Dataset: fruitclassification (GitHub, AshutoshSharma343/OpenCV-Computer-Vision). Classes: banana, gala apple, granny smith apple, lime, pink lady apple.

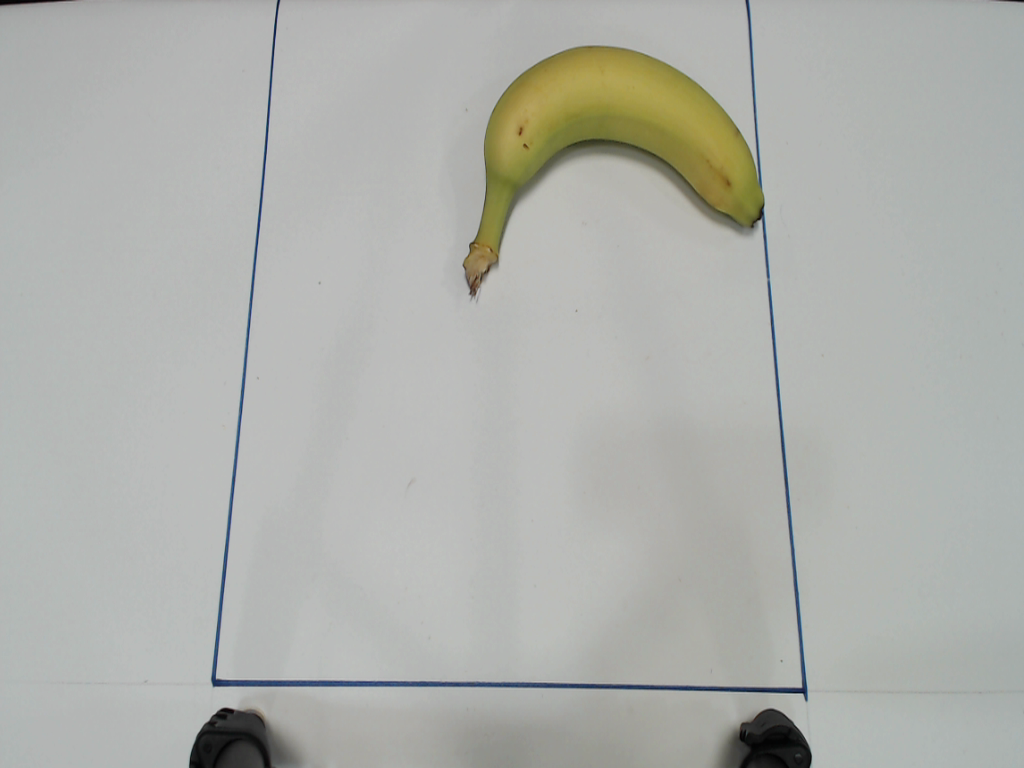
Label: banana

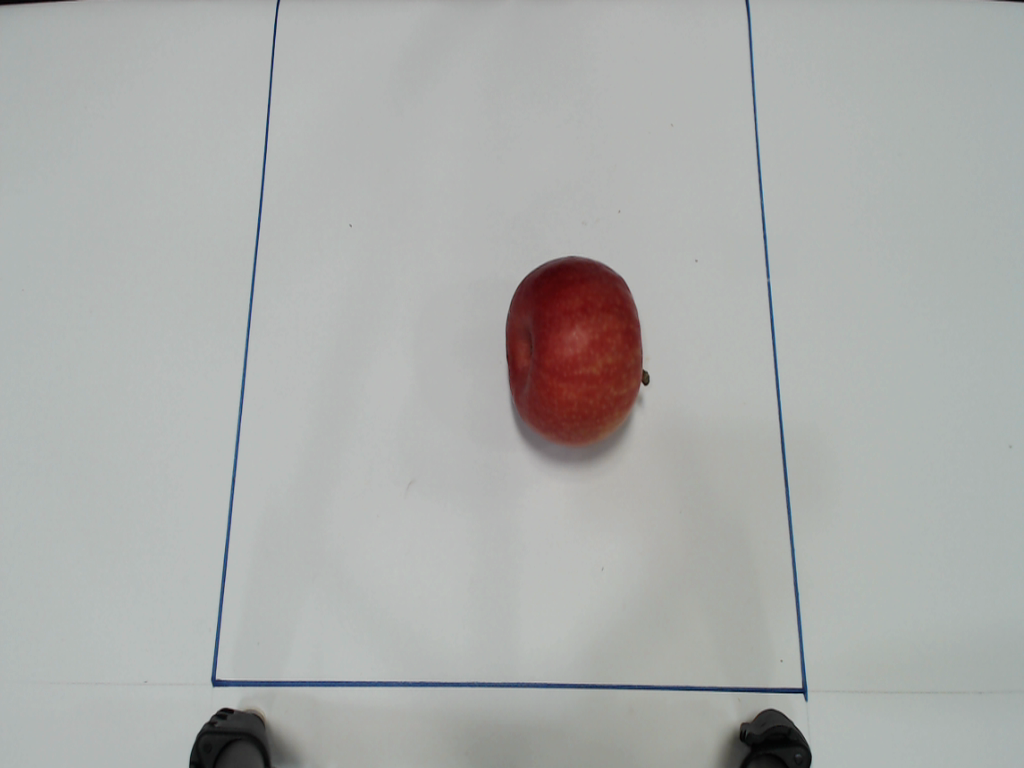
Label: pink lady apple

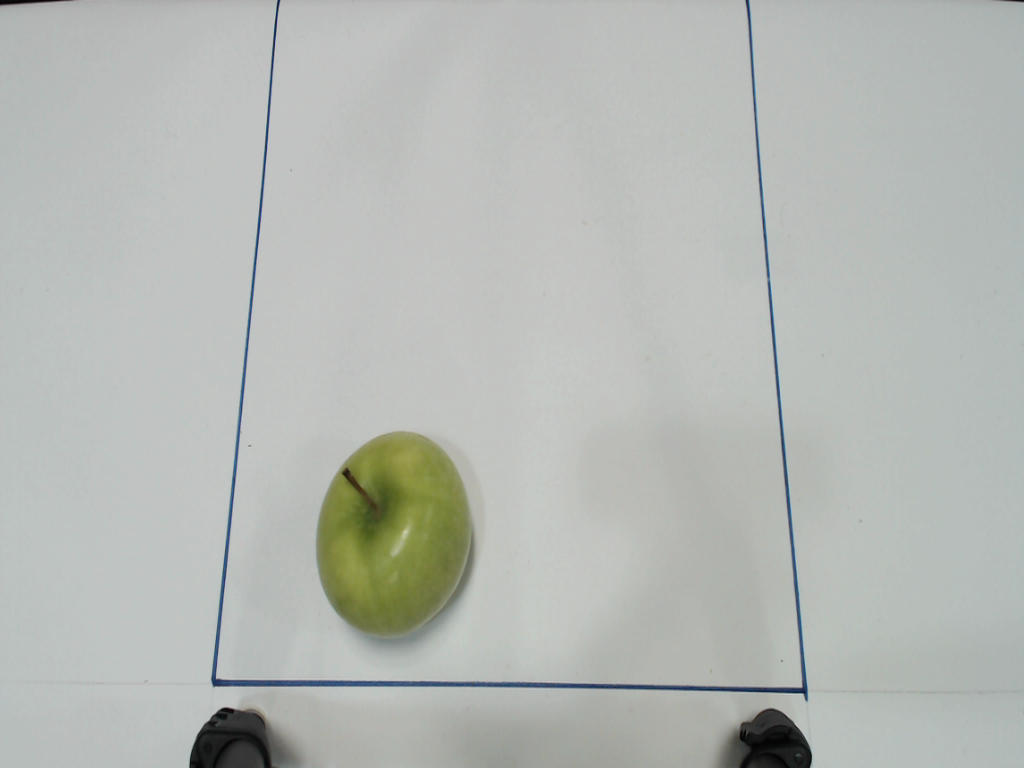
Label: granny smith apple

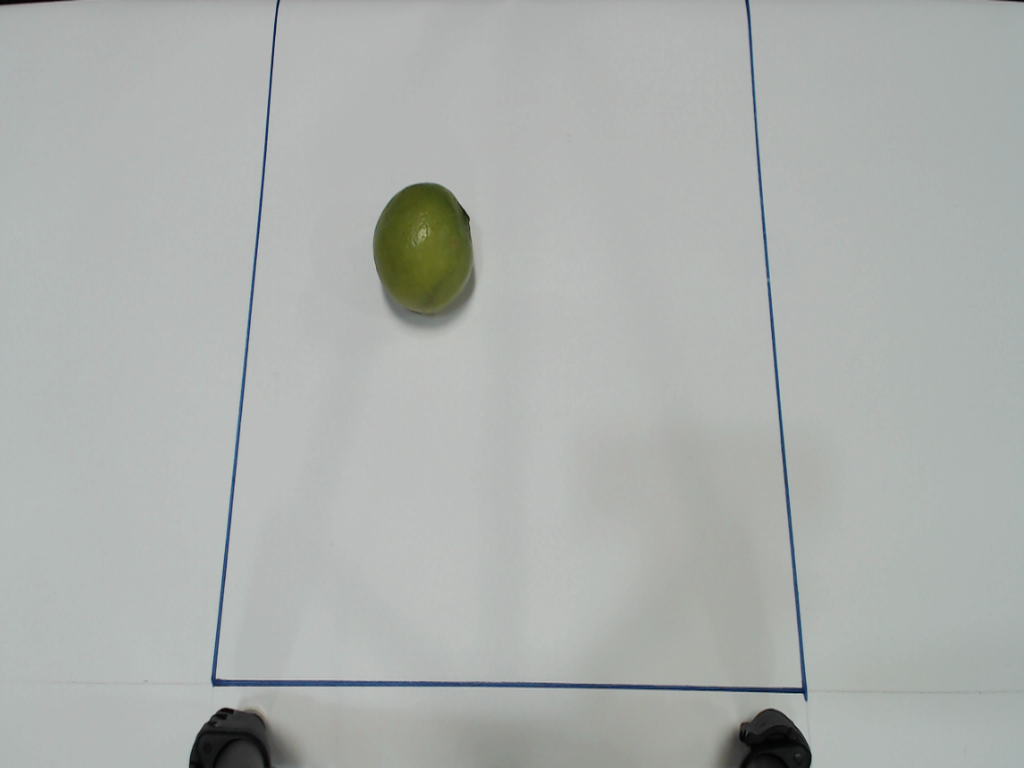
Label: lime

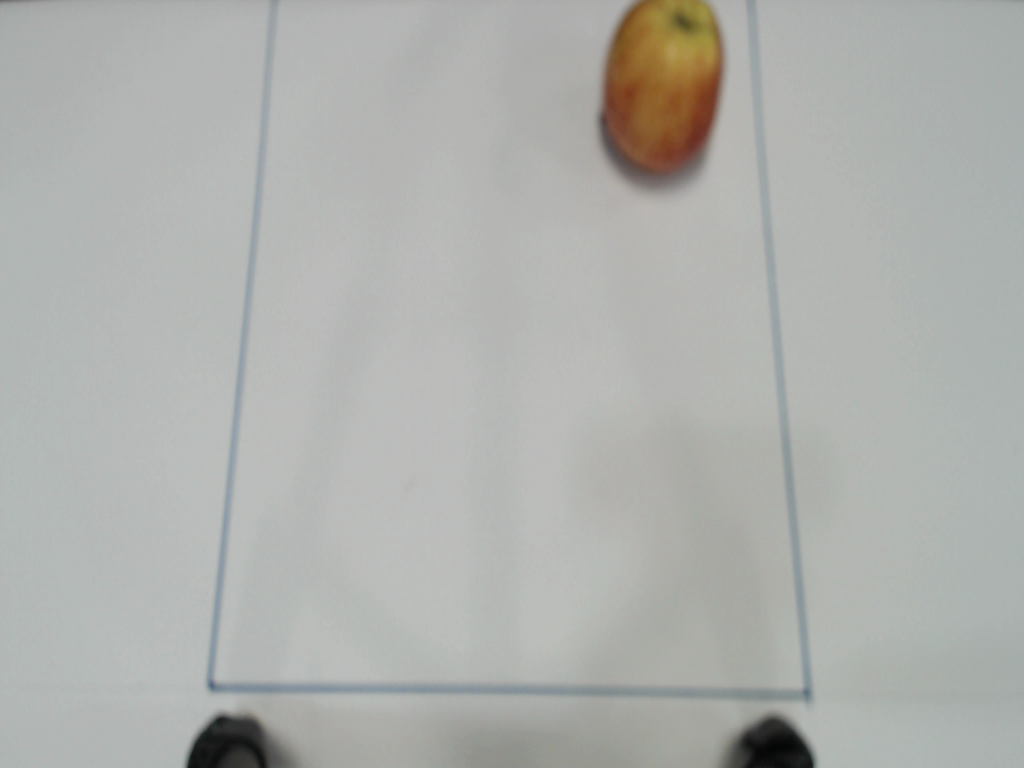
Label: gala apple

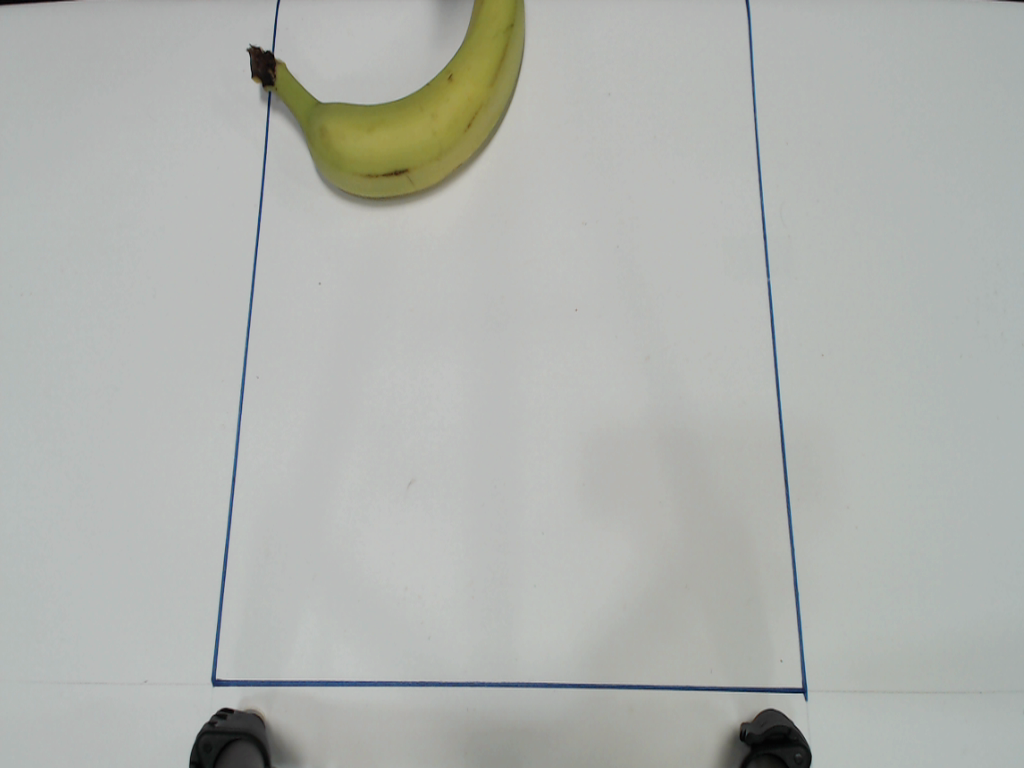
Label: banana
